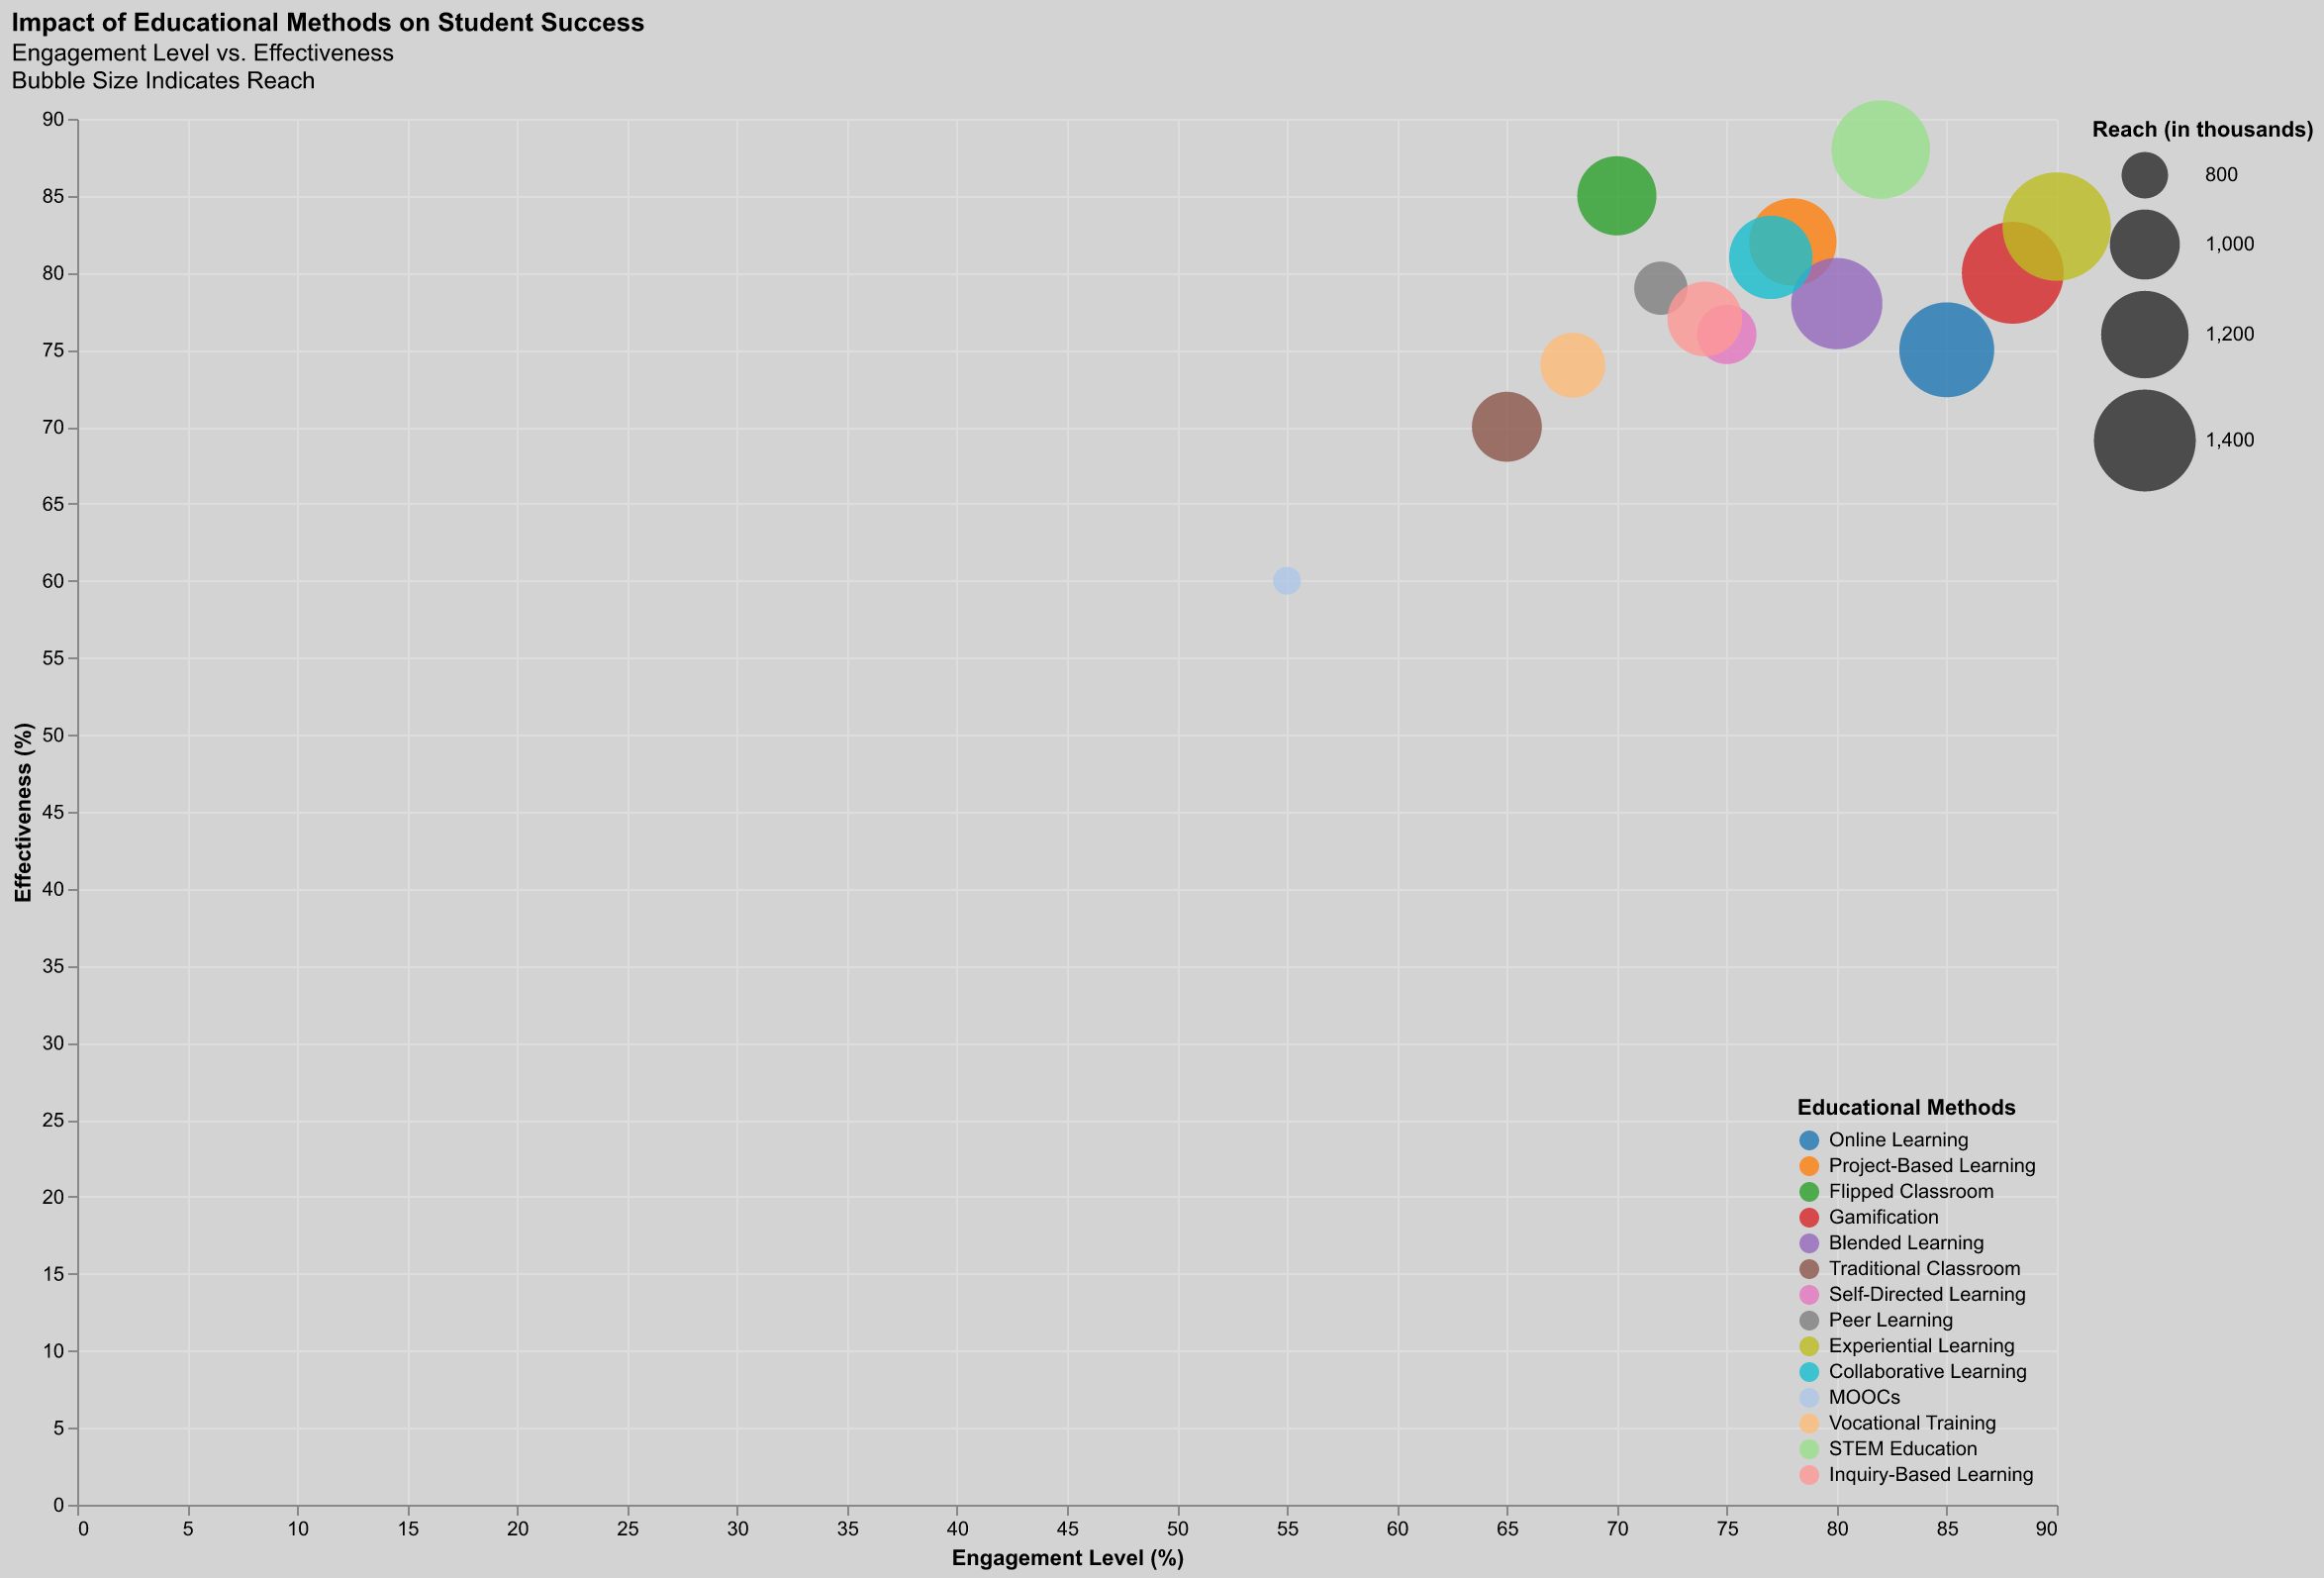

The table this chart was drawn from, first rows:
Method, Engagement Level, Effectiveness, Reach
Online Learning, 85, 75, 1300
Project-Based Learning, 78, 82, 1200
Flipped Classroom, 70, 85, 1100
Gamification, 88, 80, 1400
Blended Learning, 80, 78, 1250
Traditional Classroom, 65, 70, 1000
Self-Directed Learning, 75, 76, 900
Peer Learning, 72, 79, 850
Experiential Learning, 90, 83, 1500
Collaborative Learning, 77, 81, 1150
MOOCs, 55, 60, 700
Vocational Training, 68, 74, 950
STEM Education, 82, 88, 1350
Inquiry-Based Learning, 74, 77, 1050
